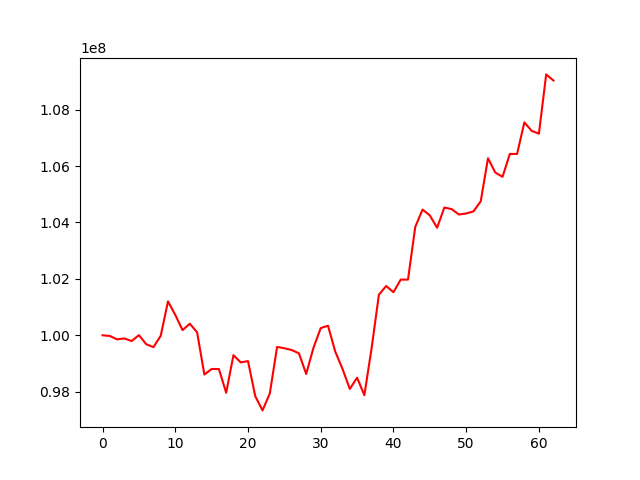

Values plotted in this chart, from the file beside it:
, 0
0, 100000000
1, 99976202
2, 99855526
3, 99889069
4, 99796457
5, 100005813
6, 99684801
7, 99581224
8, 99983128
9, 101203585
10, 100722022
11, 100183827
12, 100409693
13, 100107903
14, 98608721
15, 98805560
16, 98805077
17, 97963123
18, 99296363
19, 99039729
20, 99086577
21, 97839854
22, 97337838
23, 97939098
24, 99588217
25, 99540883
26, 99477499
27, 99362324
28, 98629130
29, 99557725
30, 100256165
31, 100338923
32, 99420247
33, 98806143
34, 98098509
35, 98496793
36, 97877422
37, 99551655
38, 101441253
39, 101747494
40, 101528455
41, 101974590
42, 101974590
43, 103844261
44, 104457110
45, 104250868
46, 103811923
47, 104529496
48, 104473548
49, 104280589
50, 104319729
51, 104391245
52, 104750260
53, 106275120
54, 105769670
55, 105617828
56, 106428783
57, 106428783
58, 107547914
59, 107247868
... 3 more rows
